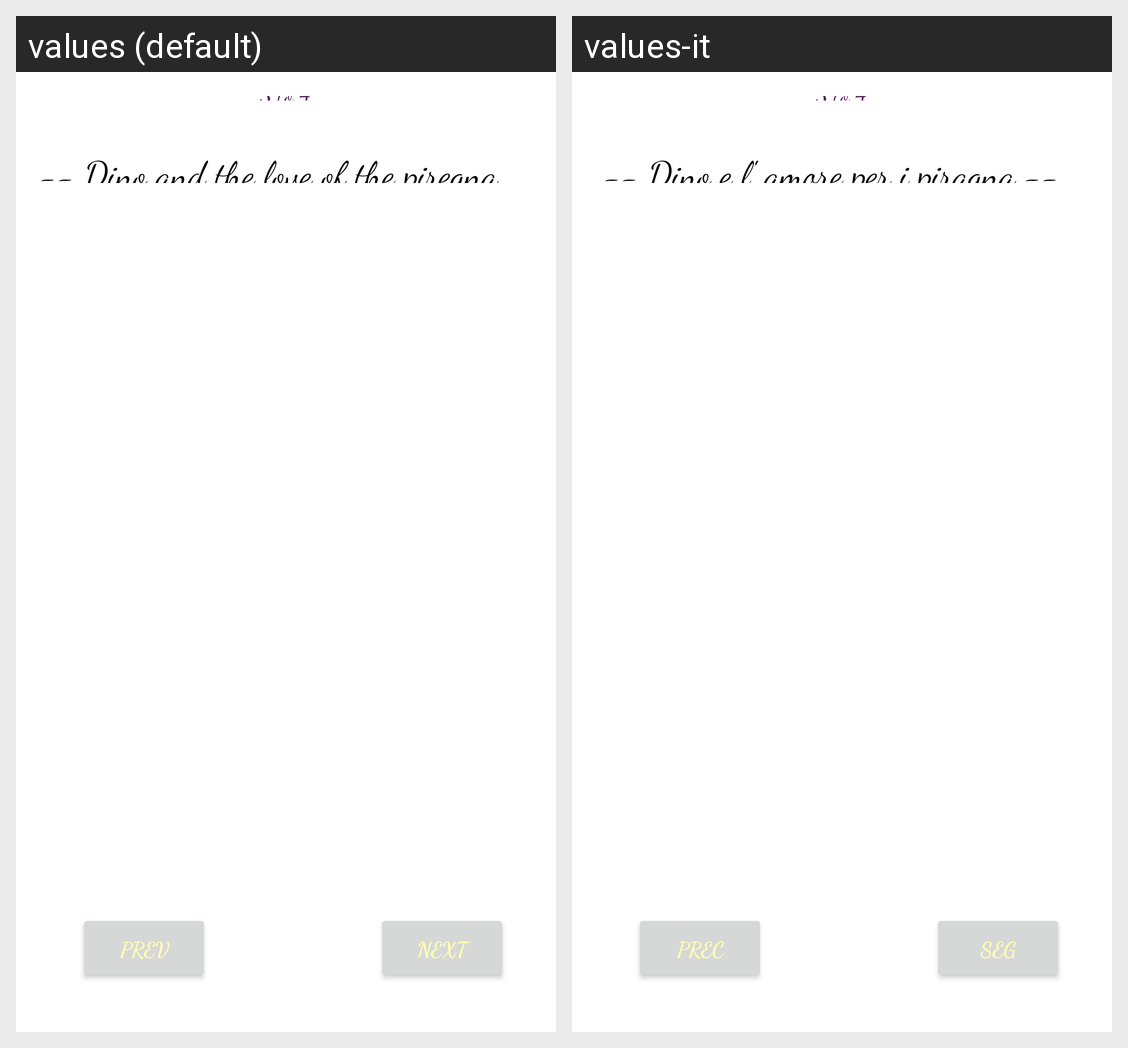

This grid shows one Android layout under two languages. Give, for every string resource on the screen, its name, the default text and each shown locale's text.
Android screen res/layout/fragment_four.xml rendered under 2 locales, left to right: values (default), values-it. Device: Nexus 5 (rendered at 1080×1920; each locale shown at half size, 540×960, under a caption strip naming it); theme Theme.DinoCoso_prefatta.
Strings drawn on this screen, with the default value and each locale's value (text and hints the layout hard-codes, and strings that could not be matched under every locale, appear in the picture but are not listed):

prev_4
  values: prev
  values-it: prec

next_4
  values: Next
  values-it: seg

_3_to_4
  values: 3 to 4
  values-it: 3 to 4

dino_and_the_love_of_the_piregna_4
  values: -- Dino and the love of the piregna --
  values-it: -- Dino e l' amore per i piragna --
